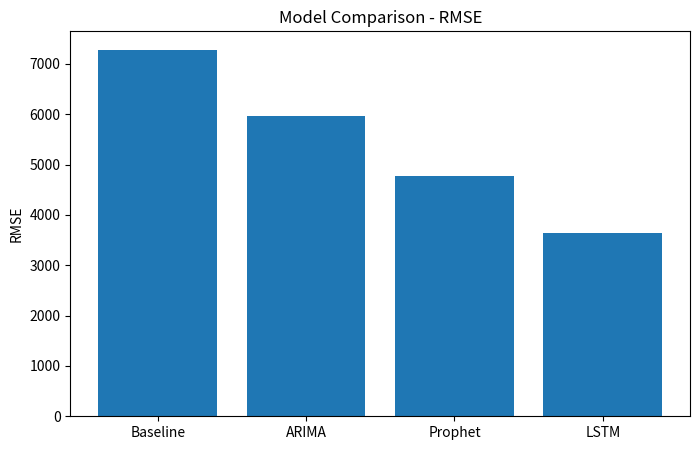

This figure's Python source:
import pandas as pd
import matplotlib.pyplot as plt

results = pd.DataFrame({
    "Model": ["Baseline", "ARIMA", "Prophet", "LSTM"],
    "MAE": [2113.06, 5614.81, 2414.88, 2937.40],
    "RMSE": [7282.82, 5956.78, 4781.80, 3639.54]
})

print(results)


# RMSE Comparison Chart
plt.figure(figsize=(8,5))

plt.bar(
    results["Model"],
    results["RMSE"]
)

plt.title("Model Comparison - RMSE")
plt.ylabel("RMSE")

plt.show()
